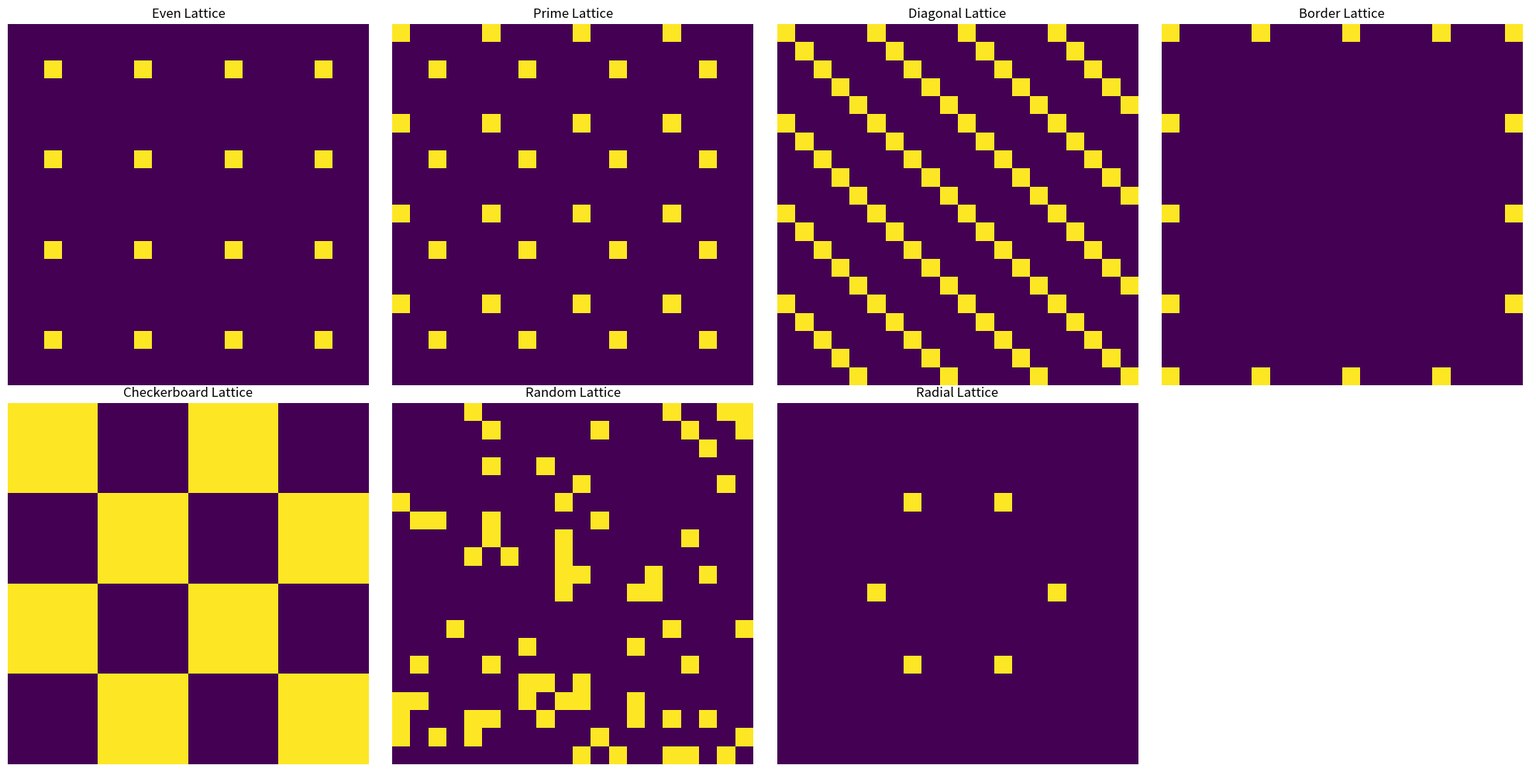

Source code (Python):
import numpy as np
import matplotlib.pyplot as plt

def create_crystal_lattice_matrix(rows, cols, spacing, lattice_style='even'):
    """
    Create a matrix representing a uniform crystal lattice with different styles.

    Args:
    - rows (int): Number of rows in the matrix.
    - cols (int): Number of columns in the matrix.
    - spacing (int): Distance between points in the lattice.
    - lattice_style (str): Style of the lattice pattern ('even', 'prime', 'diagonal', 'border').

    Returns:
    - np.array: Matrix with the specified crystal lattice pattern.
    """
    matrix = np.zeros((rows, cols), dtype=int)
    if lattice_style == 'even':
        # Regular grid pattern
        matrix[spacing//2::spacing, spacing//2::spacing] = 1

    elif lattice_style == 'prime':
        # Simpler approach: Place points in alternating rows and columns
        for row in range(0, rows, spacing):
            for col in range(0, cols, spacing):
                matrix[row, col] = 1  # Place a point every "spacing" in the current row

        # Move down by spacing//2 rows, offset column by spacing//2
        for row in range(spacing // 2, rows, spacing):
            for col in range(spacing // 2, cols, spacing):
                matrix[row, col] = 1  # Place a point with offset every "spacing" in this row

    elif lattice_style == 'diagonal':
        # Diagonal lines across the matrix
        for start in range(0, rows, spacing):
            np.fill_diagonal(matrix[start:], 1)
            np.fill_diagonal(matrix[:, start:], 1)

    elif lattice_style == 'border':
        # Points only on the border of the matrix
        matrix[0::spacing, 0] = 1  # Left border
        matrix[0::spacing, -1] = 1  # Right border
        matrix[0, 0::spacing] = 1  # Top border
        matrix[-1, 0::spacing] = 1  # Bottom border

    elif lattice_style == 'checkerboard':
        # Create a checkerboard pattern where the black and white areas are "spacing x spacing" blocks
        for row in range(0, rows, spacing):
            for col in range(0, cols, spacing):
                if (row // spacing) % 2 == (col // spacing) % 2:
                    matrix[row:row + spacing, col:col + spacing] = 1  # Fill a spacing x spacing block

    elif lattice_style == 'random':
        # Calculate the number of points to place based on the spacing, using abs(spacing) + 1
        num_total_points = rows * cols
        num_points_to_place = int(
            num_total_points * (1 / (abs(spacing) + 1)))  # 1/(abs(spacing) + 1) fraction of points

        # Randomly choose the points
        indices = np.random.choice(num_total_points, num_points_to_place, replace=False)

        # Unravel the 1D indices to 2D indices for the matrix
        matrix[np.unravel_index(indices, (rows, cols))] = 1

    elif lattice_style == 'radial':
        center = (rows // 2, cols // 2)
        for r in range(spacing, min(center), spacing):
            angle_spacing = int(2*np.pi*r / spacing)
            for angle in range(0, angle_spacing):
                x = int(center[0] + r * np.cos(angle * (2*np.pi / angle_spacing)))
                y = int(center[1] + r * np.sin(angle * (2*np.pi / angle_spacing)))
                matrix[y % rows, x % cols] = 1

    return matrix

# Example usage
rows = 20
cols = 20
spacing = 5  # Adjust spacing as needed

styles = ['even', 'prime', 'diagonal', 'border', 'checkerboard', 'random', 'radial']
fig, axes = plt.subplots(2, 4, figsize=(20, 10))  # Create 2x4 grid

# Flatten axes array to handle it easily in a loop
axes = axes.flatten()

# Loop over styles and axes
for i, (ax, style) in enumerate(zip(axes, styles)):
    lattice_matrix = create_crystal_lattice_matrix(rows, cols, spacing, lattice_style=style)
    ax.imshow(lattice_matrix, cmap='viridis', interpolation='nearest')
    ax.set_title(f'{style.capitalize()} Lattice')
    ax.axis('off')  # Optionally turn off axis for clearer view

# Turn off the last unused axis (since we only have 7 styles)
if len(styles) < len(axes):
    for ax in axes[len(styles):]:
        ax.axis('off')

plt.tight_layout()
plt.show()
